14-way image classification set "roboflowIsoObj_Clip" from GitHub (jadetangyy0820/CLIP); label vocabulary: 11111-Egg, 22222-Banana, 33333-Butter, 4157005670-almondmilk, 44444-DietCoke, 55555-Coke, 7874222803-sugar, almond, banana, butter, coke, dietcoke, egg, sugar.

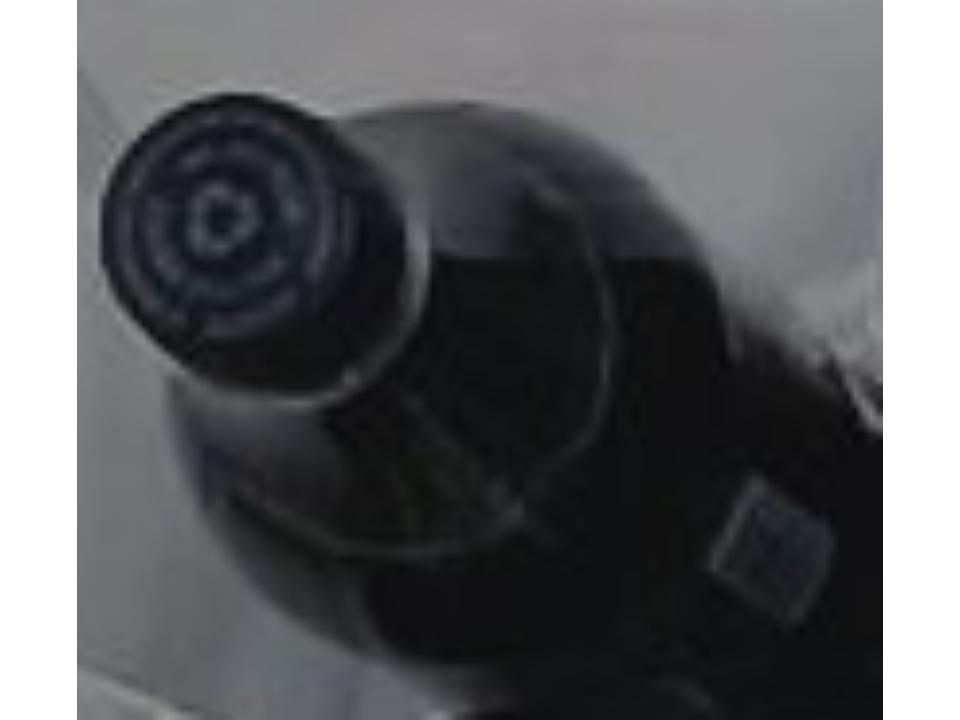
Label: coke

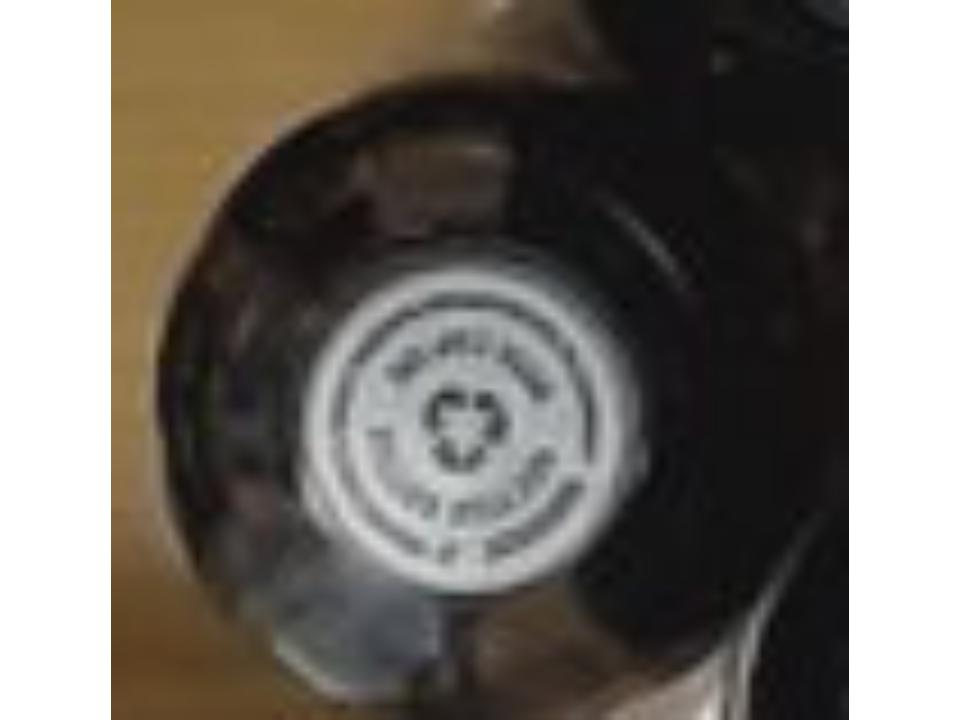
Label: 44444-DietCoke

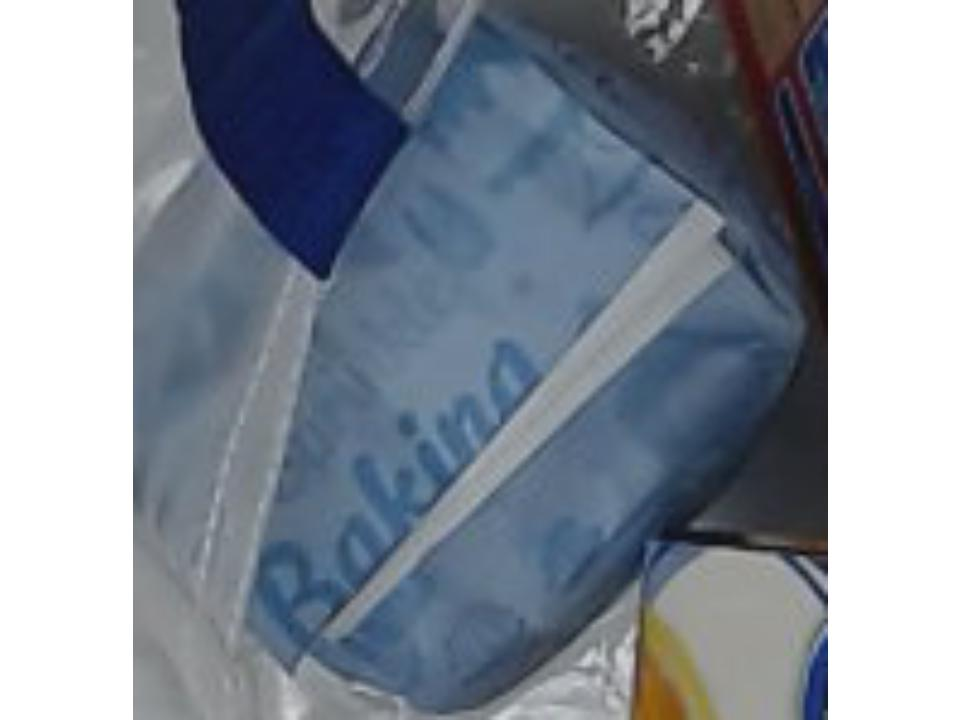
Label: sugar

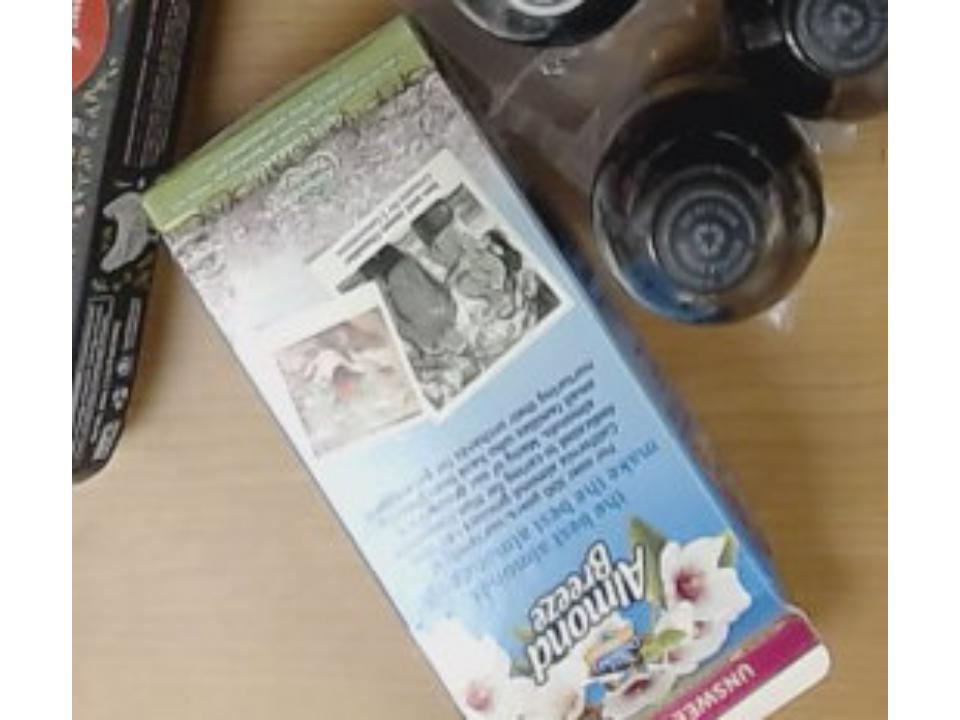
Label: 4157005670-almondmilk

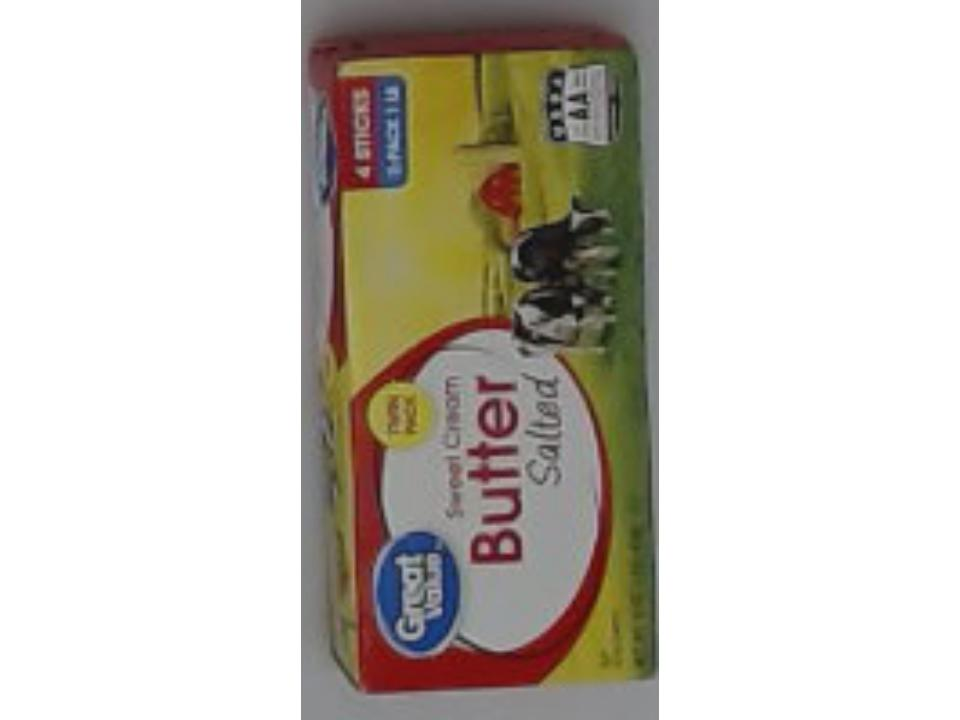
Label: butter

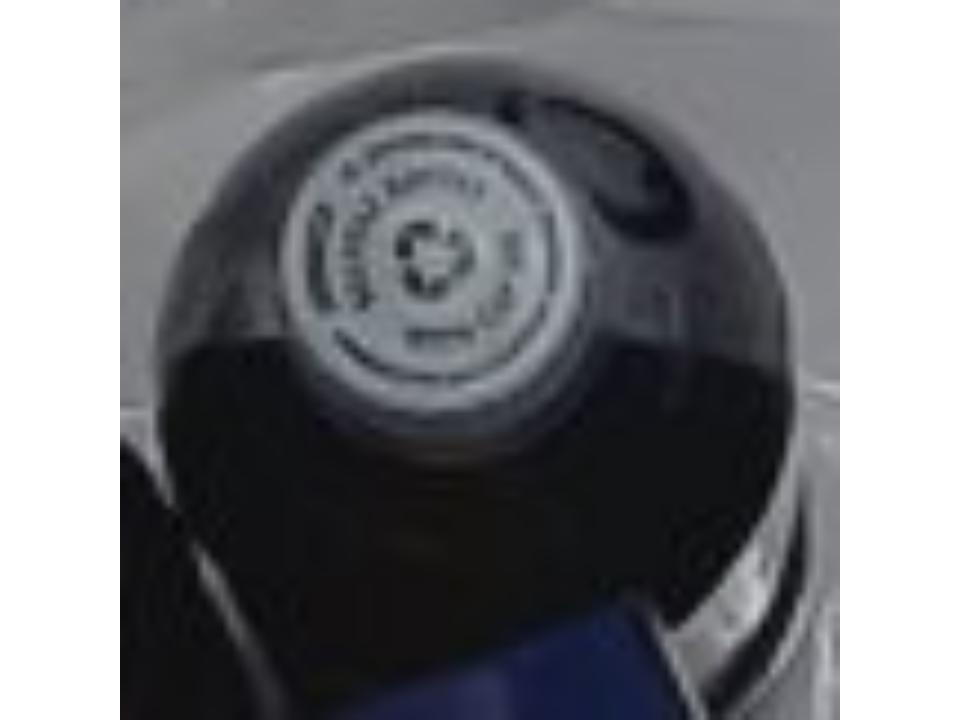
Label: dietcoke
